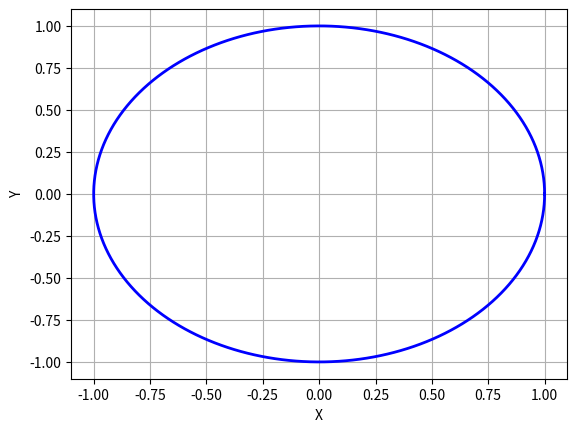

Recreate this plot in Python. (Note: this script raises an exception after producing the figure.)
from sys import platform as sys_pf
if sys_pf == 'darwin':
	import matplotlib
	matplotlib.use('TkAgg')
import matplotlib.pyplot as plt

x1 = [1.0,0.9995015891261738,0.9980068533314934,0.995517282601106,0.9920353585932578,0.9875645521655237,0.9821093199149804,0.9756750997357736,0.9682683053985072,0.959896320156857,0.9505674893877829,0.9402911122726756,0.9290774325277306,0.9169376281927888,0.9038838004888236,0.8899289617551803,0.8750870224785937,0.859372777426912,0.8428018909013506,0.8253908811219762,0.8071571037619854,0.7881187346471924,0.7682947516379708,0.7477049157117092,0.7263697512646394,0.7043105256526722,0.6815492279916338,0.6581085472380377,0.6340118495722387,0.6092831551065166,0.5839471139413063,0.5580289815934402,0.5315545938209014,0.5045503408691775,0.47704314116488955,0.44906041448292017,0.42063005461378417,0.39178040155849314,0.3625402132786245,0.33293863702976106,0.30300518030687273,0.2727696814306032,0.24226227980378318,0.21151338586781906,0.18055365078890231,0.14941393590426094,0.11812528195890805,0.08671887816355073,0.05522603110450817,0.0236781335366241,-0.00789336690971331,-0.0394569990762527,-0.070981299648016,-0.10243484451661329,-0.13378628010447904,-0.1650043546187993,-0.196057949203978,-0.22691610896159004,-0.2575480738068967,-0.28792330913116637,-0.3180115362392381,-0.34778276253198237,-0.37720731140357594,-0.40625585182378904,-0.434899427575793,-0.4631094861203477,-0.4908579070575935,-0.5181170301580775,-0.5448596829350705,-0.5710592077306947,-0.5966894882888559,-0.6217249757884951,-0.6461407143112099,-0.6699123657178553,-0.6930162339093318,-0.7154292884473712,-0.7371291875117789,-0.7580943001712453,-0.77830372794553,-0.7977373256375193,-0.8163757214143991,-0.8342003361179174,-0.8511934017844945,-0.8673379793567146,-0.8826179755685469,-0.8970181589874635,-0.9105241751974622,-0.9231225611078606,-0.9348007583735982,-0.9455471259136671,-0.9553509515151948,-0.9642024625116117,-0.972092835524257,-0.9790142052577144,-0.9849596723401105,-0.9899233102005571,-0.9939001709768878,-0.9968862904477932,-0.9988786919844436,-0.9998753895176573,-0.9998753895176573,-0.9988786919844436,-0.9968862904477932,-0.9939001709768879,-0.9899233102005571,-0.9849596723401105,-0.9790142052577145,-0.972092835524257,-0.9642024625116118,-0.9553509515151949,-0.9455471259136671,-0.9348007583735983,-0.9231225611078607,-0.9105241751974622,-0.8970181589874636,-0.8826179755685468,-0.8673379793567146,-0.8511934017844947,-0.8342003361179176,-0.8163757214143992,-0.7977373256375195,-0.7783037279455299,-0.7580943001712456,-0.737129187511779,-0.7154292884473714,-0.693016233909332,-0.6699123657178551,-0.6461407143112101,-0.6217249757884953,-0.5966894882888557,-0.571059207730695,-0.5448596829350704,-0.5181170301580778,-0.49085790705759375,-0.4631094861203475,-0.4348994275757932,-0.40625585182378887,-0.37720731140357633,-0.3477827625319824,-0.3180115362392379,-0.28792330913116665,-0.2575480738068965,-0.22691610896159048,-0.19605794920397804,-0.1650043546187989,-0.13378628010447927,-0.1024348445166131,-0.07098129964801624,-0.03945699907625272,-0.007893366909713777,0.023678133536623857,0.05522603110450836,0.08671887816355048,0.11812528195890803,0.14941393590426047,0.1805536507889021,0.21151338586781926,0.24226227980378293,0.27276968143060315,0.3030051803068723,0.332938637029761,0.36254021327862473,0.3917804015584929,0.42063005461378433,0.4490604144829198,0.47704314116488955,0.5045503408691777,0.5315545938209012,0.5580289815934403,0.5839471139413059,0.6092831551065166,0.6340118495722389,0.6581085472380375,0.681549227991634,0.7043105256526719,0.7263697512646393,0.7477049157117087,0.7682947516379706,0.7881187346471925,0.8071571037619851,0.8253908811219762,0.8428018909013504,0.8593727774269119,0.8750870224785938,0.8899289617551801,0.9038838004888236,0.9169376281927886,0.9290774325277305,0.9402911122726756,0.9505674893877828,0.959896320156857,0.9682683053985071,0.9756750997357736,0.9821093199149804,0.9875645521655236,0.9920353585932579,0.9955172826011058,0.9980068533314933,0.9995015891261738,1.0];
y1 = [0.0,0.03156854976481053,0.06310563131267365,0.09457980779484494,0.12595970506771756,0.15721404296725078,0.18831166648971787,0.21922157684769134,0.24991296237030836,0.28035522921701445,0.3105180318741688,0.3403713034041128,0.3698852854165468,0.399030557732341,0.4277780677102096,0.45609915920701594,0.48396560114283876,0.5113496156423267,0.5382239057242886,0.5645616825119181,0.5903366919365284,0.6155232409081792,0.6400962229271071,0.6640311431104312,0.6873041426091843,0.7098920223913329,0.7317722663670768,0.752923063833377,0.773323331215339,0.7929527330827786,0.8117917024210207,0.8298214601357258,0.8470240337722988,0.8633822754312233,0.8788798788614604,0.8935013957148741,0.9072322509454814,0.9200587573381745,0.9319681291524349,0.942948494867437,0.9529889090158392,0.9620793630944628,0.9702107955409863,0.9773751007667072,0.9835651372363698,0.9887747345870026,0.9929986997786696,0.9962328222710067,0.9984738782203788,0.9997196336934779,0.9999688468941563,0.9992212694012756,0.9974776464163387,0.9947397160206569,0.9910102074427921,0.9862928383380027,0.9805923110824041,0.9739143080855378,0.9662654861260218,0.9576534697159296,0.9480868435005095,0.9375751437008251,0.9261288486078413,0.9137593681374367,0.9004790324567516,0.8863010796932087,0.8712396427384597,0.8553097351604118,0.8385272362373773,0.8209088751292626,0.802472214201578,0.7832356315188905,0.7632183025251684,0.742440180929283,0.7209219788147163,0.6986851459933066,0.6757518486236088,0.6521449471151868,0.6278879733408583,0.6030051071796145,0.5775211524135886,0.5514615120031076,0.5248521627644684,0.497719629475683,0.47009095843600296,0.44199369050557913,0.4134558336521342,0.384505835032011,0.3551725526334286,0.3254852265102116,0.29547344963467004,0.2651671383986787,0.23459650279236888,0.20379201629015234,0.17278438547409944,0.14160451942495159,0.11028349891127508,0.0788525454074766,0.047342989971558204,0.01578624201363682,-0.015786242013637018,-0.04734298997155796,-0.07885254540747635,-0.11028349891127483,-0.14160451942495178,-0.17278438547409963,-0.20379201629015212,-0.23459650279236863,-0.2651671383986785,-0.2954734496346698,-0.32548522651021183,-0.3551725526334284,-0.38450583503201075,-0.41345583365213395,-0.4419936905055789,-0.4700909584360031,-0.49771962947568316,-0.5248521627644683,-0.5514615120031073,-0.5775211524135885,-0.6030051071796143,-0.6278879733408584,-0.6521449471151866,-0.6757518486236087,-0.6986851459933063,-0.7209219788147162,-0.7424401809292832,-0.7632183025251682,-0.7832356315188904,-0.8024722142015781,-0.8209088751292625,-0.8385272362373775,-0.8553097351604116,-0.8712396427384596,-0.8863010796932088,-0.9004790324567515,-0.9137593681374367,-0.9261288486078411,-0.9375751437008251,-0.9480868435005096,-0.9576534697159295,-0.9662654861260219,-0.9739143080855377,-0.9805923110824041,-0.9862928383380027,-0.9910102074427921,-0.994739716020657,-0.9974776464163387,-0.9992212694012756,-0.9999688468941563,-0.9997196336934779,-0.9984738782203788,-0.9962328222710067,-0.9929986997786696,-0.9887747345870026,-0.98356513723637,-0.9773751007667072,-0.9702107955409863,-0.9620793630944628,-0.9529889090158394,-0.942948494867437,-0.9319681291524348,-0.9200587573381745,-0.9072322509454813,-0.8935013957148743,-0.8788798788614604,-0.8633822754312233,-0.847024033772299,-0.8298214601357258,-0.811791702421021,-0.7929527330827786,-0.7733233312153388,-0.7529230638333771,-0.7317722663670767,-0.7098920223913332,-0.6873041426091843,-0.6640311431104317,-0.6400962229271073,-0.615523240908179,-0.5903366919365287,-0.5645616825119181,-0.538223905724289,-0.5113496156423268,-0.48396560114283854,-0.45609915920701627,-0.42777806771020954,-0.3990305577323414,-0.36988528541654697,-0.34037130340411265,-0.3105180318741691,-0.28035522921701433,-0.2499129623703088,-0.21922157684769145,-0.18831166648971762,-0.15721404296725106,-0.12595970506771748,-0.09457980779484539,-0.06310563131267372,-0.031568549764810244,-2.4492935982947064E-16];
plt.plot(x1, y1, color='b', linestyle='-', linewidth=2)
plt.xlabel('X')
plt.ylabel('Y')
plt.grid(True, which='both', axis='both')
plt.savefig('./tests/org/gsl4j/tests/test/fig2.png')
